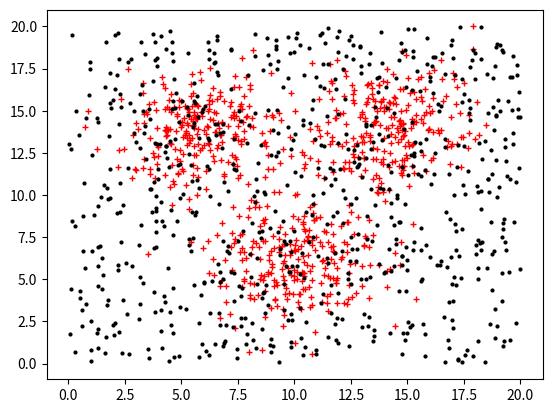

Source code (Python):
import numpy as np 
import matplotlib.pyplot as plt
from numpy.random import random

N = 1500

mean1 = [6,14]
mean2 = [10,6]
mean3 = [14,14]
cov = [[3.5,0], [0,3.5]]

np.random.seed(50)
X = np.random.multivariate_normal(mean1, cov, int(N/6))
X = np.concatenate((X, np.random.multivariate_normal(mean2, cov, int(N/6))))
X = np.concatenate((X, np.random.multivariate_normal(mean3, cov, int(N/6))))
X = np.concatenate((X, 20*np.random.rand(int(N/2),2)))
Y = np.concatenate((np.ones(int(N/2)),np.zeros(int(N/2))))

plt.plot(X[:int(N/2),0],X[:int(N/2),1],'r+',X[int(N/2):,0],X[int(N/2):,1],'k.',ms=4)
plt.show()